Photos from the image-classification dataset "Weedcottonberli" in the GitHub repository RituGaba/Weedcottonberli. Its 2 classes are: cotton, weed.

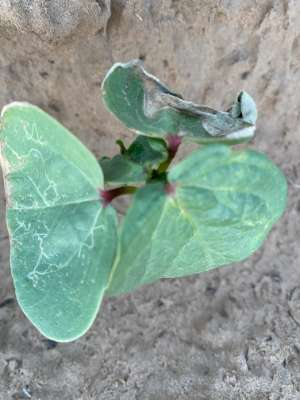
Label: cotton

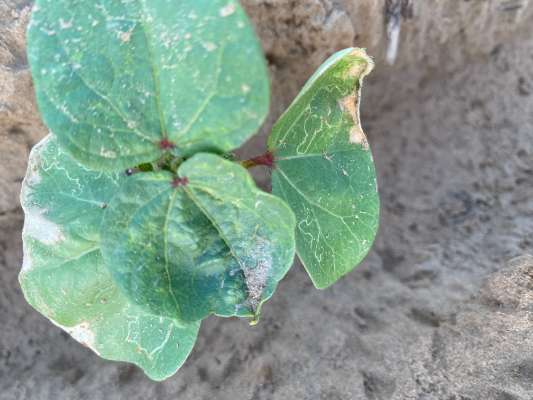
Label: cotton

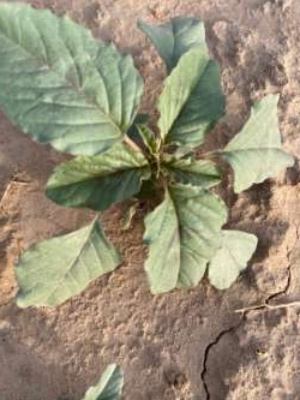
Label: weed

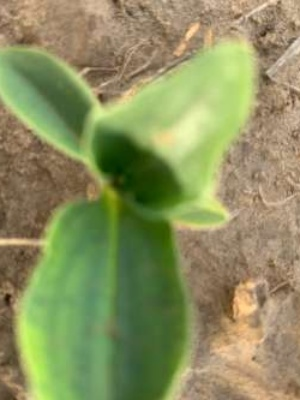
Label: weed

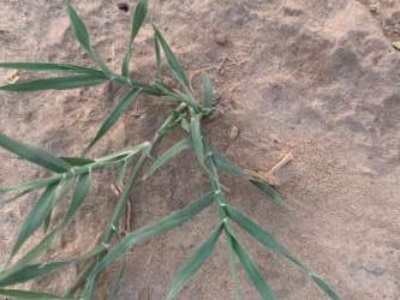
Label: weed

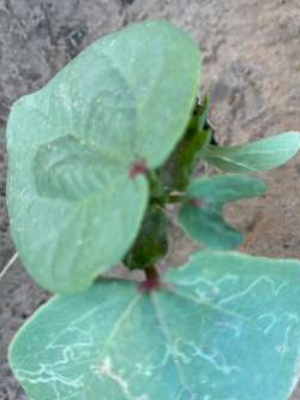
Label: cotton
